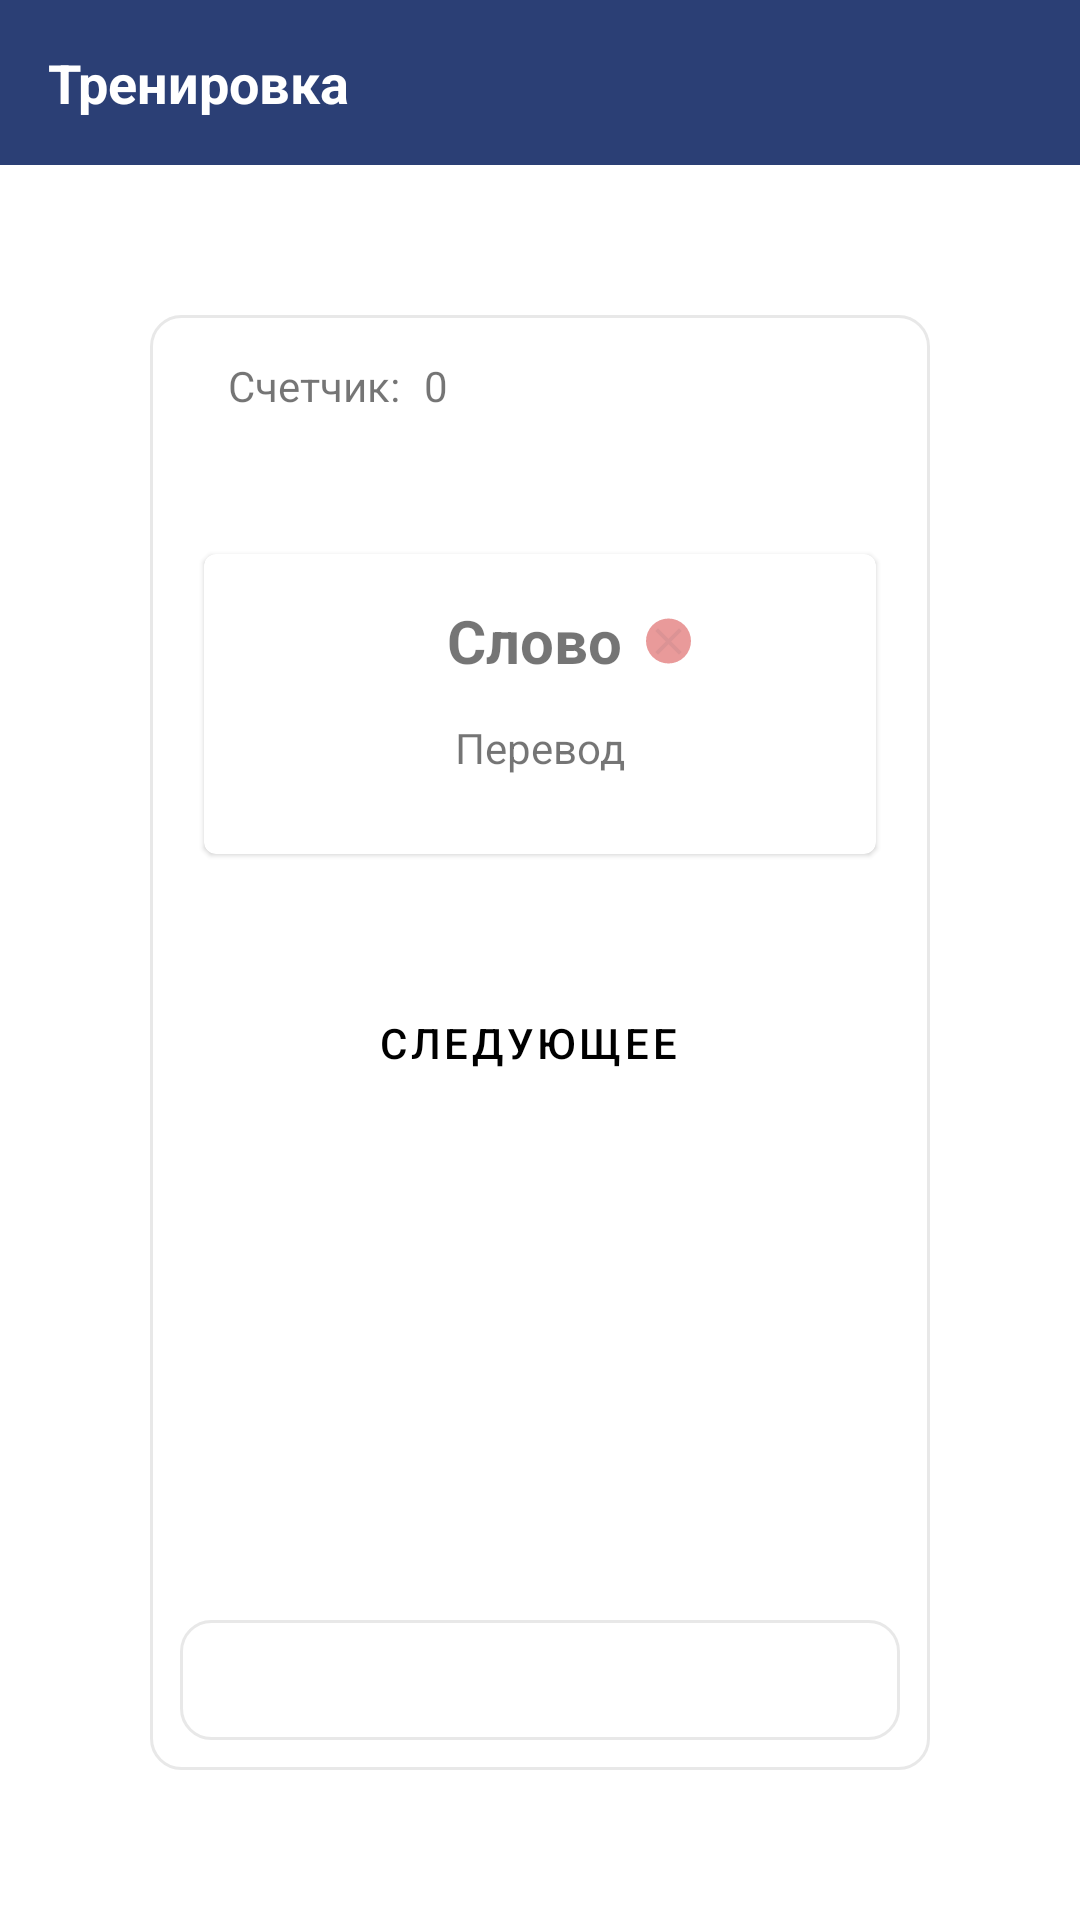

This screen was rendered from an Android layout file. Write that file and the resources it references.
<!-- AndroidManifest.xml: application theme Theme.Dictionary3 -->
<!-- res/layout/activity_training.xml -->
<?xml version="1.0" encoding="utf-8"?>
<androidx.constraintlayout.widget.ConstraintLayout xmlns:android="http://schemas.android.com/apk/res/android"
    xmlns:app="http://schemas.android.com/apk/res-auto"
    xmlns:tools="http://schemas.android.com/tools"
    android:layout_width="match_parent"
    android:layout_height="match_parent"
    tools:context=".TrainingActivity">

    <androidx.constraintlayout.widget.ConstraintLayout
        android:id="@+id/constraintLayout3"
        android:layout_width="match_parent"
        android:layout_height="55dp"
        android:background="@color/button_bgcolor"
        app:layout_constraintEnd_toEndOf="parent"
        app:layout_constraintStart_toStartOf="parent"
        app:layout_constraintTop_toTopOf="parent">

        <TextView
            android:id="@+id/textView11"
            android:layout_width="wrap_content"
            android:layout_height="wrap_content"
            android:layout_marginStart="16dp"
            android:layout_marginLeft="16dp"
            android:text="Тренировка"
            android:textColor="#FFFFFF"
            android:textSize="18sp"
            android:textStyle="bold"
            app:layout_constraintBottom_toBottomOf="parent"
            app:layout_constraintStart_toStartOf="parent"
            app:layout_constraintTop_toTopOf="parent" />

        <ImageButton
            android:id="@+id/imbClose2"
            style="@style/Widget.AppCompat.Button.Borderless"
            android:layout_width="40dp"
            android:layout_height="40dp"
            android:layout_marginEnd="16dp"
            android:layout_marginRight="16dp"
            app:layout_constraintBottom_toBottomOf="parent"
            app:layout_constraintEnd_toEndOf="parent"
            app:layout_constraintTop_toTopOf="parent"
            app:srcCompat="@drawable/icon_close" />

    </androidx.constraintlayout.widget.ConstraintLayout>

    <androidx.constraintlayout.widget.ConstraintLayout
        android:padding="10dp"
        android:layout_width="0dp"
        android:layout_height="0dp"
        android:layout_margin="50dp"
        android:maxHeight="500dp"
        android:background="@drawable/round_background"
        app:layout_constraintBottom_toBottomOf="parent"
        app:layout_constraintEnd_toEndOf="parent"
        app:layout_constraintStart_toStartOf="parent"
        app:layout_constraintTop_toBottomOf="@+id/constraintLayout3">

        <Button
            android:id="@+id/buttonNext"
            style="@style/Widget.MaterialComponents.ExtendedFloatingActionButton.Icon"
            android:layout_width="wrap_content"
            android:layout_height="wrap_content"
            android:text="Следующее"
            app:backgroundTint="#FFFFFF"
            app:layout_constraintBottom_toBottomOf="parent"
            app:layout_constraintEnd_toEndOf="parent"
            app:layout_constraintStart_toStartOf="parent"
            app:layout_constraintTop_toTopOf="parent" />


        <Spinner
            android:id="@+id/spinner2"
            android:layout_width="0dp"
            android:layout_height="40dp"
            android:layout_marginTop="24dp"
            android:background="@drawable/round_background"
            android:spinnerMode="dialog"
            app:layout_constraintBottom_toBottomOf="parent"
            app:layout_constraintEnd_toEndOf="parent"
            app:layout_constraintStart_toStartOf="parent"
            />

        <com.google.android.material.card.MaterialCardView
            android:layout_width="match_parent"
            android:layout_height="100dp"
            android:layout_marginStart="8dp"
            android:layout_marginLeft="8dp"
            android:layout_marginTop="8dp"
            android:layout_marginEnd="8dp"
            android:layout_marginRight="8dp"
            android:layout_marginBottom="8dp"
            app:layout_constraintBottom_toBottomOf="parent"
            app:layout_constraintEnd_toEndOf="parent"
            app:layout_constraintHorizontal_bias="0.875"
            app:layout_constraintStart_toStartOf="parent"
            app:layout_constraintTop_toTopOf="parent"
            app:layout_constraintVertical_bias="0.177">

            <androidx.constraintlayout.widget.ConstraintLayout
                android:layout_width="match_parent"
                android:layout_height="match_parent">

                <TextView
                    android:id="@+id/tvWord"
                    android:layout_width="wrap_content"
                    android:layout_height="wrap_content"
                    android:text="Слово"
                    android:textSize="20sp"
                    android:textStyle="bold"
                    app:layout_constraintBottom_toBottomOf="parent"
                    app:layout_constraintEnd_toEndOf="parent"
                    app:layout_constraintHorizontal_bias="0.488"
                    app:layout_constraintStart_toStartOf="parent"
                    app:layout_constraintTop_toTopOf="parent"
                    app:layout_constraintVertical_bias="0.21" />

                <TextView
                    android:id="@+id/tvTranslationWord"
                    android:layout_width="wrap_content"
                    android:layout_height="wrap_content"
                    android:text="Перевод"
                    app:layout_constraintBottom_toBottomOf="parent"
                    app:layout_constraintEnd_toEndOf="parent"
                    app:layout_constraintStart_toStartOf="parent"
                    app:layout_constraintTop_toTopOf="parent"
                    app:layout_constraintVertical_bias="0.679" />

                <ImageView
                    android:id="@+id/imageView"
                    android:layout_width="15dp"
                    android:layout_height="20dp"
                    android:layout_marginStart="8dp"
                    android:layout_marginLeft="8dp"
                    android:alpha="0.6"
                    app:layout_constraintBottom_toBottomOf="@+id/tvWord"
                    app:layout_constraintStart_toEndOf="@+id/tvWord"
                    app:layout_constraintTop_toTopOf="@+id/tvWord"
                    app:srcCompat="@drawable/state_red" />

            </androidx.constraintlayout.widget.ConstraintLayout>
        </com.google.android.material.card.MaterialCardView>

        <TextView
            android:id="@+id/textView12"
            android:layout_width="wrap_content"
            android:layout_height="wrap_content"
            android:layout_marginStart="16dp"
            android:layout_marginLeft="16dp"
            android:layout_marginTop="4dp"
            android:text="Счетчик:"
            app:layout_constraintStart_toStartOf="parent"
            app:layout_constraintTop_toTopOf="parent" />

        <TextView
            android:id="@+id/tvTrainingCount"
            android:layout_width="wrap_content"
            android:layout_height="wrap_content"
            android:layout_marginStart="8dp"
            android:layout_marginLeft="8dp"
            android:text="0"
            app:layout_constraintBottom_toBottomOf="@+id/textView12"
            app:layout_constraintStart_toEndOf="@+id/textView12"
            app:layout_constraintTop_toTopOf="@+id/textView12" />


    </androidx.constraintlayout.widget.ConstraintLayout>


</androidx.constraintlayout.widget.ConstraintLayout>
<!-- resources referenced by this layout -->
<resources>
  <color name="button_bgcolor">#2B3F75</color>
  <!-- drawable round_background (drawable) -->
  <?xml version="1.0" encoding="utf-8"?>
  <shape xmlns:android="http://schemas.android.com/apk/res/android"
      >
  
      
      <corners android:radius="10dp"/>
      <stroke android:color="@color/very_light_gray" android:width="1dp"/>
      <padding
          android:left="5dp"
          android:top="5dp"
          android:right="5dp"
          android:bottom="5dp"
          />
  </shape>
  <!-- drawable state_red (drawable) -->
  <?xml version="1.0" encoding="utf-8"?>
  <layer-list xmlns:android="http://schemas.android.com/apk/res/android" >
  
      <item android:drawable="@drawable/state_red_circle"/>
      <item android:drawable="@drawable/state_red_icon"/>
  
  </layer-list>
  <style name="Theme.Dictionary3" parent="Theme.MaterialComponents.DayNight.DarkActionBar">
          
          <item name="colorPrimary">@color/purple_500</item>
          <item name="colorPrimaryVariant">@color/purple_700</item>
          <item name="colorOnPrimary">@color/white</item>
          
          <item name="colorSecondary">@color/teal_200</item>
          <item name="colorSecondaryVariant">@color/teal_700</item>
          <item name="colorOnSecondary">@color/black</item>
          
          <item name="android:statusBarColor" tools:targetApi="l">?attr/colorPrimaryVariant</item>
          
  
          <item name="android:windowFullscreen">true</item>
          <item name="windowNoTitle">true</item>
          <item name="windowActionBar">false</item>
          <item name="android:navigationBarColor" tools:targetApi="lollipop">@color/white</item>
  
      </style>
  <color name="very_light_gray">#E8E8E8</color>
  <!-- drawable state_red_circle (drawable) -->
  <?xml version="1.0" encoding="utf-8"?>
  <shape xmlns:android="http://schemas.android.com/apk/res/android"
      android:innerRadius="0dp"
      android:shape="ring"
      android:thicknessRatio="2"
      android:useLevel="false"
      >
  
      <solid android:color="#DA5858"/>
  
     
  </shape>
  <!-- drawable state_red_icon (drawable) -->
  <vector android:height="24dp" android:tint="@color/list_item_bgcolor"
      android:viewportHeight="24" android:viewportWidth="24"
      android:width="24dp"
      xmlns:android="http://schemas.android.com/apk/res/android">
      <path android:fillColor="@color/list_item_bgcolor"
          android:pathData="M19,6.41L17.59,5 12,10.59 6.41,5 5,6.41 10.59,12 5,17.59 6.41,19 12,13.41 17.59,19 19,17.59 13.41,12z"/>
  </vector>
  <color name="purple_500">#FF6200EE</color>
  <color name="purple_700">#FF3700B3</color>
  <color name="white">#FFFFFFFF</color>
  <color name="teal_200">#FF03DAC5</color>
  <color name="teal_700">#FF018786</color>
  <color name="black">#FF000000</color>
  <color name="list_item_bgcolor">#551B213E</color>
</resources>
